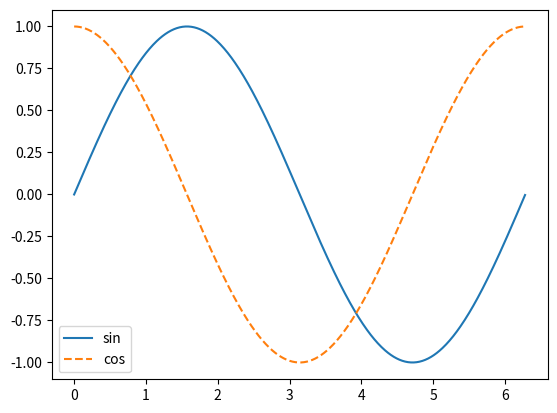

Write the Python code that produced this figure. (Note: this script raises an exception after producing the figure.)
import matplotlib.pyplot as plt
import numpy as np
# from numpy import *
# import matplotlib

"""
文档字符串
matplotlib是用于绘制图形和实现可视化的库。它提供了一种类似于MATLAB的方式来绘制图形。
绘图工具：matplotlib、seaborn
"""


def draw_sin():
    x=np.arange(0, 2*np.pi, 0.01)
    y1=np.sin(x)
    y2=np.cos(x)
    plt.plot(x,y1,label='sin')
    plt.plot(x,y2,label='cos',linestyle='--')
    plt.legend()
    plt.show()

def read_image():
    n1 = plt.imread('kumiko.png')  # 底层会调用matplotlib.image.imread
    # plt.imshow(n1)
    n2 = np.array([0.299, 0.587, 0.114])
    result = np.dot(n1, n2)
    plt.imshow(result, cmap='gray')
    plt.show()

draw_sin()
read_image()



